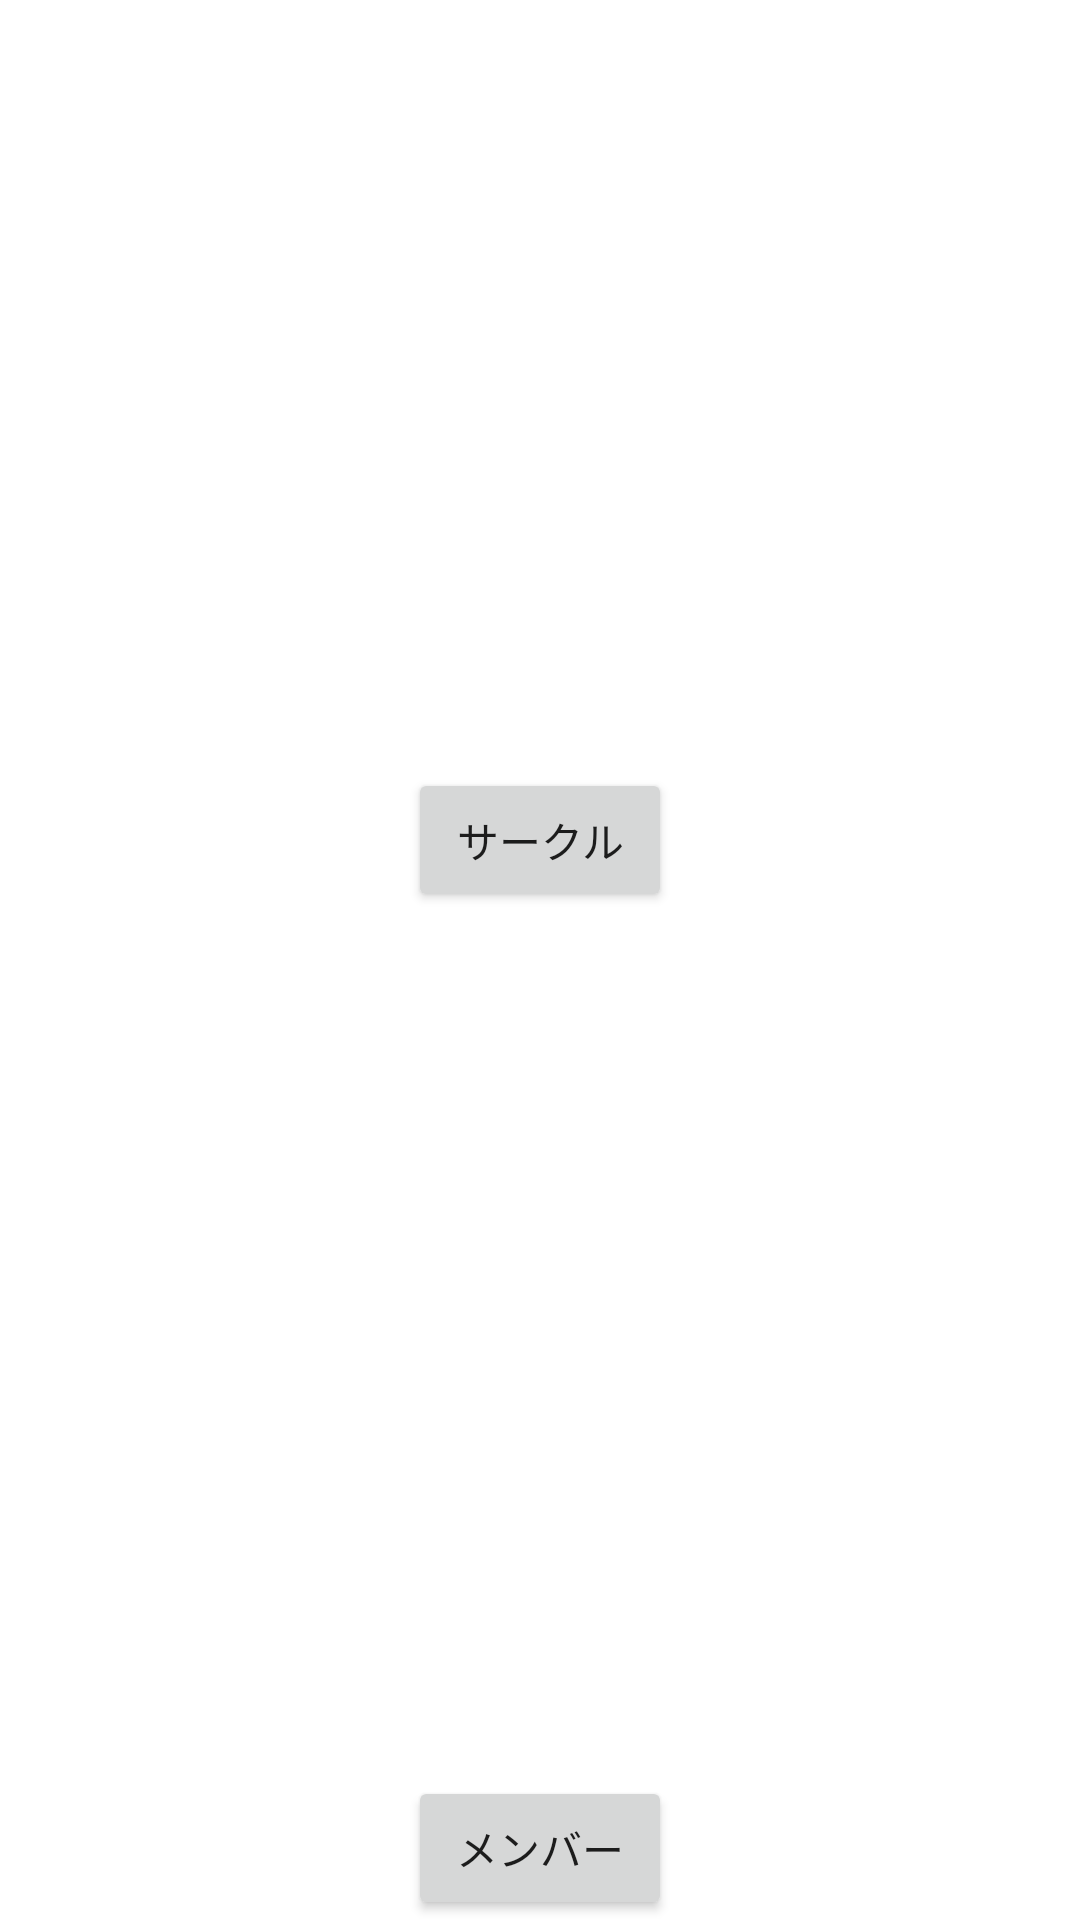

Android layout source for this screen:
<!-- AndroidManifest.xml: application theme Theme.RecruitingApp -->
<!-- res/layout/activity_main.xml -->
<?xml version="1.0" encoding="utf-8"?>
<androidx.constraintlayout.widget.ConstraintLayout xmlns:android="http://schemas.android.com/apk/res/android"
    xmlns:app="http://schemas.android.com/apk/res-auto"
    xmlns:tools="http://schemas.android.com/tools"
    android:layout_width="match_parent"
    android:layout_height="match_parent"
    tools:context=".MainActivity">


    <Button
        android:id="@+id/circleButton"
        android:layout_width="wrap_content"
        android:layout_height="wrap_content"
        android:layout_marginBottom="32dp"
        android:text="サークル"
        app:layout_constraintBottom_toTopOf="@+id/memberButton"
        app:layout_constraintEnd_toEndOf="parent"
        app:layout_constraintStart_toStartOf="parent"
        app:layout_constraintTop_toTopOf="parent" />

    <Button
        android:id="@+id/memberButton"
        android:layout_width="wrap_content"
        android:layout_height="wrap_content"
        android:text="メンバー"
        app:layout_constraintBottom_toBottomOf="parent"
        app:layout_constraintEnd_toEndOf="parent"
        app:layout_constraintStart_toStartOf="parent" />
</androidx.constraintlayout.widget.ConstraintLayout>
<!-- resources referenced by this layout -->
<resources>
  <style name="Theme.RecruitingApp" parent="Theme.MaterialComponents.DayNight.DarkActionBar">
          
          <item name="colorPrimary">@color/purple_500</item>
          <item name="colorPrimaryVariant">@color/purple_700</item>
          <item name="colorOnPrimary">@color/white</item>
          
          <item name="colorSecondary">@color/teal_200</item>
          <item name="colorSecondaryVariant">@color/teal_700</item>
          <item name="colorOnSecondary">@color/black</item>
          
          <item name="android:statusBarColor" tools:targetApi="l">?attr/colorPrimaryVariant</item>
          
      </style>
  <!-- not gathered from this repository: default colours our renderer supplied (Android Studio template values) -->
  <color name="purple_500">#FF6200EE</color>
  <color name="purple_700">#FF3700B3</color>
  <color name="teal_200">#FF03DAC5</color>
  <color name="teal_700">#FF018786</color>
  <color name="black">#FF000000</color>
  <color name="white">#FFFFFFFF</color>
</resources>
